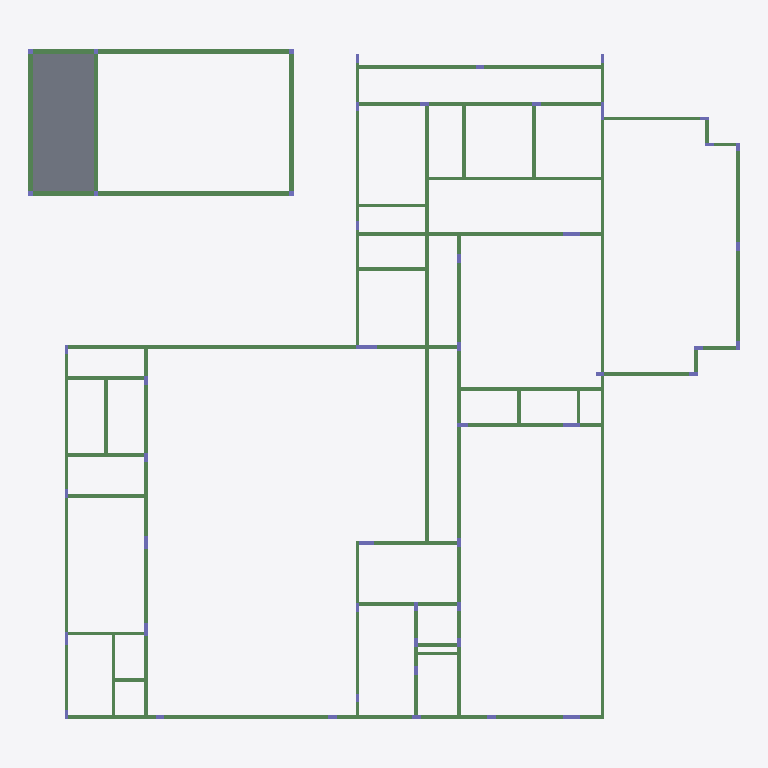
Plan cut of the same IFC building model at storey 'Fundacao' (level -1.10 m, cut at 0.30 m), seen from above with north up, elements coloured by IFC class (only those large enough to see are counted): 115 beams (green), 33 columns (violet), 1 slab (grey). Cut surfaces are drawn darker.
Extent 32.6 m × 30.7 m × 9.6 m (x, y, z). Storeys (5): Fundacao at -1.10 m; NÍVEL 000 at -0.20 m; NÍVEL 100A at 2.35 m; NÍVEL 100 at 3.70 m; NÍVEL 200 at 7.10 m. Elements (652): 441 IfcBeam, 161 IfcColumn, 50 IfcSlab.

HEADER;
FILE_DESCRIPTION(('IFC2X_PLATFORM'),'2;1');
FILE_NAME('SHIS QI 15_ CHÁCARA 33_ LOTE C_ LAGO SUL','2026-06-10T11:04:06',(''),(''),'TQS 25.14.30','20260610_251430','');
FILE_SCHEMA(('IFC2X3'));
ENDSEC;
DATA;
#46=IFCPROJECT('18GPBXojUWpDadiTr6vYAb',#5,'SHIS QI 15_ CHÁCARA 33_ LOTE C_ LAGO SUL / INPA INVESTIMENTOS E PARTICIPAÇÕES LTDA',$,$,$,$,(#44,#45),#37);
#10=IFCBUILDING('2_WuDeyDuZTiCHdNavTnx9',#5,'01116_26_C',$,$,#9,$,$,.ELEMENT.,$,$,#6);
#55=IFCBUILDINGSTOREY('3kz$LrboY9XAtK2PQoafJj',#5,'Fundacao',$,$,#54,$,$,.ELEMENT.,-110.0000023841858);
#63=IFCBUILDINGSTOREY('1Xwvhs$O8K$CJURAB0OzAN',#5,'NÍVEL 000',$,$,#62,$,$,.ELEMENT.,-20.00000476837158);
#71=IFCBUILDINGSTOREY('1pBl0g2wksHMAqWorxc1kh',#5,'NÍVEL 100A',$,$,#70,$,$,.ELEMENT.,234.9999904632568);
#79=IFCBUILDINGSTOREY('27dUJ148wPb4g8TnIIvXLL',#5,'NÍVEL 100',$,$,#78,$,$,.ELEMENT.,369.9999809265137);
#87=IFCBUILDINGSTOREY('2dTcfSMcA_BI1jCA6HTZWf',#5,'NÍVEL 200',$,$,#86,$,$,.ELEMENT.,709.9999904632568);
#12540=IFCSLAB('05Cp01Ln7PYcgLUpH1pv3B',#5,'LP2','Lajes','Lajes',#12539,#12537,$,.FLOOR.);
#12011=IFCBEAM('0RJfq1qopwJ_FO7_dl3Wwn',#5,'PAR.1','Vigas','Vigas',#12010,#12008,$);
#12239=IFCBEAM('3Vjz41gP0nXzVSxGRwSrSu',#5,'PAR.2','Vigas','Vigas',#12238,#12236,$);
#8770=IFCBEAM('20w3u1AKIWiE2Z5N6aTTub',#5,'V40','Vigas','Vigas',#8769,#8767,$);
#6346=IFCBEAM('2UE4S1VTeMOmWDiw_94OeB',#5,'V9','Vigas','Vigas',#6345,#6343,$);
#6635=IFCBEAM('0BGuC1UPWZeJjLqlTv2uCE',#5,'V31','Vigas','Vigas',#6634,#6632,$);
#12087=IFCBEAM('3Hcbq1fVZc91RMIWp2PtKd',#5,'PAR.5','Vigas','Vigas',#12086,#12084,$);
#12315=IFCBEAM('1fL9O1iSXuYvXVRFBB5CuK',#5,'PAR.3','Vigas','Vigas',#12314,#12312,$);
#2682=IFCBEAM('3dLea1CV1eAC8WxyxH6fji',#5,'V23','Vigas','Vigas',#2681,#2679,$);
#12391=IFCBEAM('2AddS1oSLbnXWeE$uG3_kL',#5,'PAR.4','Vigas','Vigas',#12390,#12388,$);
#8548=IFCBEAM('17b4q1aCWvBEg5x9sWCXps',#5,'V1','Vigas','Vigas',#8547,#8545,$);
#8624=IFCBEAM('08r8C18iPUP6LflwjUP4$1',#5,'V1','Vigas','Vigas',#8623,#8621,$);
#10868=IFCBEAM('0AMBC1K4NrD1ZQR$PdWsDm',#5,'V33','Vigas','Vigas',#10867,#10865,$);
#8998=IFCBEAM('25eLa1idoUXgbo4oid4Vtm',#5,'V40','Vigas','Vigas',#8997,#8995,$);
#9898=IFCBEAM('3BRB41QJkiMRZVu2pMjmyk',#5,'V7','Vigas','Vigas',#9897,#9895,$);
#222=IFCBEAM('19t5C1OsIhIUIeRS3G6BK$',#5,'V24','Vigas','Vigas',#221,#219,$);
#11552=IFCBEAM('0VXuu1fuyIpnf9De38G6yU',#5,'V43','Vigas','Vigas',#11551,#11549,$);
#11476=IFCBEAM('2dbz018TzNPZhGwf3ZuPZs',#5,'V43','Vigas','Vigas',#11475,#11473,$);
#11248=IFCBEAM('3Z_li1INfoqVgy3RITtnEG',#5,'V12','Vigas','Vigas',#11247,#11245,$);
#10944=IFCBEAM('0LOd41ZUgGJZc3CGI4Ci6Y',#5,'V35','Vigas','Vigas',#10943,#10941,$);
#11935=IFCBEAM('3CTLi1RV1z09rGVV7S0AzM',#5,'PAR.1','Vigas','Vigas',#11934,#11932,$);
#12163=IFCBEAM('3mexS1ADLiEp9X2qrXAs0Y',#5,'PAR.2','Vigas','Vigas',#12162,#12160,$);
#2156=IFCBEAM('2_5M01PbeLA4hyMFlIiOYJ',#5,'V16','Vigas','Vigas',#2155,#2153,$);
#6270=IFCBEAM('2Qkpy1MZFZV3UnzHgZPKNu',#5,'V9','Vigas','Vigas',#6269,#6267,$);
#1119=IFCBEAM('0P1cG1Iz9DsXG9XNNSmd13',#5,'V27','Vigas','Vigas',#1118,#1116,$);
#6711=IFCBEAM('3_LPS1KdBVuJHw$nwi3o$M',#5,'V31','Vigas','Vigas',#6710,#6708,$);
#2080=IFCBEAM('0QM8a1Pdj5aqi9PKsOn1TZ',#5,'V25','Vigas','Vigas',#2079,#2077,$);
#11780=IFCBEAM('1JrYC1l4S3KGiIo_V0bcIQ',#5,'V3','Vigas','Vigas',#11779,#11777,$);
#7015=IFCBEAM('0a71q1ImuPkRD77tgfySJN',#5,'V31','Vigas','Vigas',#7014,#7012,$);
#10640=IFCBEAM('3mlzu1ObrLamFE0WCxJj2M',#5,'V38','Vigas','Vigas',#10639,#10637,$);
#10716=IFCBEAM('1pxJO19dOukIp_8J6wZBIU',#5,'V36','Vigas','Vigas',#10715,#10713,$);
#8040=IFCBEAM('1sDYK1tKkiVGQ2otjX4BHD',#5,'V29','Vigas','Vigas',#8039,#8037,$);
#1347=IFCBEAM('1MHk81RRrarDWfTxcQgoBo',#5,'V27','Vigas','Vigas',#1346,#1344,$);
#3062=IFCBEAM('2h_VC1Ur6QqU4Du6kXHyDF',#5,'V23','Vigas','Vigas',#3061,#3059,$);
#7514=IFCBEAM('376KS1HU$RVGqoQcnm0Sqh',#5,'V2','Vigas','Vigas',#7513,#7511,$);
#9746=IFCBEAM('0oKIi1kdxpOsOesraVAqdE',#5,'V7','Vigas','Vigas',#9745,#9743,$);
#10120=IFCBEAM('31AIG1RX$gkR02FsXCMDzr',#5,'V8','Vigas','Vigas',#10119,#10117,$);
#3859=IFCBEAM('2qXba1c1tVRvHRGhGOE_HL',#5,'V28','Vigas','Vigas',#3858,#3856,$);
#7362=IFCBEAM('2rFJO1VVWeXt0bAuu_nkCd',#5,'V2','Vigas','Vigas',#7361,#7359,$);
#4984=IFCBEAM('3KlvO1jDQlPMiN4Aflslti',#5,'V32','Vigas','Vigas',#4983,#4981,$);
#7590=IFCBEAM('1flBW1FOD6cSAvtx5WkMK6',#5,'V2','Vigas','Vigas',#7589,#7587,$);
#5686=IFCBEAM('1aL7a1Nl4llyGHAGPvtOJt',#5,'V13','Vigas','Vigas',#5685,#5683,$);
#5762=IFCBEAM('1Z08S11uPNRfXF10MzhgAS',#5,'V13','Vigas','Vigas',#5761,#5759,$);
#7736=IFCBEAM('3k9Om1qG8S951GUXsfjaUI',#5,'V29','Vigas','Vigas',#7735,#7733,$);
#4753=IFCBEAM('0K7c017ApqL7ta2bJy5FM7',#5,'V18','Vigas','Vigas',#4752,#4750,$);
#10792=IFCBEAM('0_xoy1hpCx_dJVnuftt1dk',#5,'V33','Vigas','Vigas',#10791,#10789,$);
#374=IFCBEAM('1aZUS1EgmKBictP8$Q2ZVc',#5,'V24','Vigas','Vigas',#373,#371,$);
#2834=IFCBEAM('0RxE41HZQNr5t2E4ktADap',#5,'V23','Vigas','Vigas',#2833,#2831,$);
#4157=IFCBEAM('3h9Vi1jy1GRE1YYAKWVPDW',#5,'V17','Vigas','Vigas',#4156,#4154,$);
#10196=IFCBEAM('3DdbS1IZKV5UfAtEtZ0xgQ',#5,'V6','Vigas','Vigas',#10195,#10193,$);
#10348=IFCBEAM('0O5XW16Y8jwiAMriC1z0$O',#5,'V5','Vigas','Vigas',#10347,#10345,$);
#5282=IFCBEAM('06_N81wRTDs55OMQ6_Wzrz',#5,'V14','Vigas','Vigas',#5281,#5279,$);
#146=IFCBEAM('2GAeS1lYROpuBbpc5_de7l',#5,'V24','Vigas','Vigas',#145,#143,$);
#10424=IFCBEAM('0cbTO1In5IrskaD1hyCp_t',#5,'V5','Vigas','Vigas',#10423,#10421,$);
#6422=IFCBEAM('0CYAK15wA0d1jRLB9VfXrK',#5,'V9','Vigas','Vigas',#6421,#6419,$);
#3953=IFCBEAM('2SLl01iSL4o1XaEW9Sx1Km',#5,'V28','Vigas','Vigas',#3952,#3950,$);
#2454=IFCBEAM('1KOdS1epRX9aNEpgHV9wLb',#5,'V23','Vigas','Vigas',#2453,#2451,$);
#9150=IFCBEAM('303B016yd5$jXQqNP4dZHN',#5,'V40','Vigas','Vigas',#9149,#9147,$);
#1043=IFCBEAM('0LAcq10NZPyCjYfsO2IcS5',#5,'V27','Vigas','Vigas',#1042,#1040,$);
#5376=IFCBEAM('3TjXm1MpkMbfI5GoNh6jnX',#5,'V14','Vigas','Vigas',#5375,#5373,$);
#4379=IFCBEAM('2yk841FPFqsxNZcpx5Repe',#5,'V30','Vigas','Vigas',#4378,#4376,$);
#4829=IFCBEAM('3DF0u1DMKTAeUpZkAlXLJG',#5,'V18','Vigas','Vigas',#4828,#4826,$);
#9074=IFCBEAM('2DUAq1f3UXY6htgEz6R2FU',#5,'V40','Vigas','Vigas',#9073,#9071,$);
#9594=IFCBEAM('35F3m1JKpCNS5IcaeZF077',#5,'V20','Vigas','Vigas',#9593,#9591,$);
#1195=IFCBEAM('2yDOS117ICUHKf5n_Hqd45',#5,'V27','Vigas','Vigas',#1194,#1192,$);
#666=IFCBEAM('2OCtK1tW2pmvMxribkRpR_',#5,'V11','Vigas','Vigas',#665,#663,$);
#742=IFCBEAM('2KeH011ycJZsn2NT7uKiLr',#5,'V11','Vigas','Vigas',#741,#739,$);
#1779=IFCBEAM('3dkem1VlDOAQh$1O8QTu0O',#5,'V15','Vigas','Vigas',#1778,#1776,$);
#1855=IFCBEAM('0Y9fy1yDwnFEJcQ7eWCfvr',#5,'V15','Vigas','Vigas',#1854,#1852,$);
#2910=IFCBEAM('3xNSS1FUX28JnlYaNPA$UR',#5,'V23','Vigas','Vigas',#2909,#2907,$);
#11172=IFCBEAM('2x$5i10mn$tRtS4_6m2GPJ',#5,'V34','Vigas','Vigas',#11171,#11169,$);
#967=IFCBEAM('2fhIK1DkVVlp2BpkR2g8pO',#5,'V27','Vigas','Vigas',#966,#964,$);
#2232=IFCBEAM('01HGa1f7y$iRsUUzSSjXPh',#5,'V19','Vigas','Vigas',#2231,#2229,$);
#7438=IFCBEAM('1cZ4a1tve4lN0ETJldXV1h',#5,'V2','Vigas','Vigas',#7437,#7435,$);
#11400=IFCBEAM('27xiS18QaNax83HhwrfcJq',#5,'V10','Vigas','Vigas',#11399,#11397,$);
#3561=IFCBEAM('1ehbq1rajxVa2YOhtizRCD',#5,'V26','Vigas','Vigas',#3560,#3558,$);
#1271=IFCBEAM('2_SMq1H1HL8F2oa69EM65n',#5,'V27','Vigas','Vigas',#1270,#1268,$);
#6194=IFCBEAM('1FfVy1SiWFUW5s8TYyl6Y_',#5,'V37','Vigas','Vigas',#6193,#6191,$);
#11096=IFCBEAM('1iu081IiGyQsrOUH2EcC3T',#5,'V34','Vigas','Vigas',#11095,#11093,$);
#6787=IFCBEAM('2HBBO1HiFJ9Lsihookt32W',#5,'V31','Vigas','Vigas',#6786,#6784,$);
#9670=IFCBEAM('2m4ea1Vs7UGui6JG9q9Z4c',#5,'V21','Vigas','Vigas',#9669,#9667,$);
#2530=IFCBEAM('1TIcy1Z75cbnP4b7Ne9DgD',#5,'V23','Vigas','Vigas',#2529,#2527,$);
#3707=IFCBEAM('0t0w41PyUb9f4qq$IC5eqR',#5,'V22','Vigas','Vigas',#3706,#3704,$);
#4233=IFCBEAM('0r$Y41GEQGC7$X1sJ6gDkH',#5,'V17','Vigas','Vigas',#4232,#4230,$);
#6498=IFCBEAM('1eprW1qn5FCB7mOEt6Z5FJ',#5,'V9','Vigas','Vigas',#6497,#6495,$);
#9822=IFCBEAM('2MGTW1adxd6__mt5F84dgf',#5,'V7','Vigas','Vigas',#9821,#9819,$);
#1423=IFCBEAM('0f9eC17MS2sQaAk3TumLVM',#5,'V27','Vigas','Vigas',#1422,#1420,$);
#4607=IFCBEAM('28Fg81xM5VRteGKfloe6Yo',#5,'V30','Vigas','Vigas',#4606,#4604,$);
#5136=IFCBEAM('1PvDi1gpNBSbU4g7w8YrZe',#5,'V32','Vigas','Vigas',#5135,#5133,$);
#2986=IFCBEAM('1MY4m1Up52yFeJqzJwvH2n',#5,'V23','Vigas','Vigas',#2985,#2983,$);
#6863=IFCBEAM('2YMJe1xfwak2aum4QBb0v4',#5,'V31','Vigas','Vigas',#6862,#6860,$);
#3485=IFCBEAM('1IsES1oOI_15VCkWO7GPdg',#5,'V26','Vigas','Vigas',#3484,#3482,$);
#8116=IFCBEAM('0EOrK1616FOxMZ8k3fQgVd',#5,'V29','Vigas','Vigas',#8115,#8113,$);
#9226=IFCBEAM('0bsty1BnQFu7csWWz$bIIt',#5,'V40','Vigas','Vigas',#9225,#9223,$);
#10272=IFCBEAM('0uYRS1bC_2lDwG13$ZC1o4',#5,'V5','Vigas','Vigas',#10271,#10269,$);
#298=IFCBEAM('2swdy1SgH5jp1tjnup9Vq6',#5,'V24','Vigas','Vigas',#297,#295,$);
#6939=IFCBEAM('0vbky1Y60wBRdsYzvTwXIj',#5,'V31','Vigas','Vigas',#6938,#6936,$);
#8846=IFCBEAM('05k3K1oAAjeEr$L5L57ev1',#5,'V40','Vigas','Vigas',#8845,#8843,$);
#9518=IFCBEAM('0OXzK1dEpZRF$DKj299aYF',#5,'V39','Vigas','Vigas',#9517,#9515,$);
#7812=IFCBEAM('2moiW1HDe4366R2Bk5L3f5',#5,'V29','Vigas','Vigas',#7811,#7809,$);
#11704=IFCBEAM('31FF81eZa05qW1J5UoOQRN',#5,'V42','Vigas','Vigas',#11703,#11701,$);
#2308=IFCBEAM('0VfT41Ic8JYfD1eq4J2jLq',#5,'V19','Vigas','Vigas',#2307,#2305,$);
#3138=IFCBEAM('17uzW1KBXJDjg1rnc8KViZ',#5,'V23','Vigas','Vigas',#3137,#3135,$);
#2758=IFCBEAM('3Xh_q1PR1kgrTQBcZRiCvt',#5,'V23','Vigas','Vigas',#2757,#2755,$);
#18657=IFCCOLUMN('0Yc1G2VVhvnsJEa6yHLXSq',#5,'P44','Pilares','Pilares',#18656,#18654,$);
#450=IFCBEAM('1xPXu1CPuRQHLlPstP1xnU',#5,'V24','Vigas','Vigas',#449,#447,$);
#7964=IFCBEAM('1RtK01X0ZgBprp1M7Y19f4',#5,'V29','Vigas','Vigas',#7963,#7961,$);
#17001=IFCCOLUMN('1fcgC2eBRcouOB02wILvpz',#5,'P34','Pilares','Pilares',#17000,#16998,$);
#16656=IFCCOLUMN('192TS2_LuxFE5SEHx7yHC7',#5,'P31','Pilares','Pilares',#16655,#16653,$);
#16725=IFCCOLUMN('2lA3u2G3_FaXxrGHx$L7tD',#5,'P32','Pilares','Pilares',#16724,#16722,$);
#17484=IFCCOLUMN('2zaJq2L$Pb3f2CfdlsB6OK',#5,'P42','Pilares','Pilares',#17483,#17481,$);
#18036=IFCCOLUMN('2Lnx428WfbguzfQiIHBeKs',#5,'P41','Pilares','Pilares',#18035,#18033,$);
#18450=IFCCOLUMN('16GFG2i29pGQ004TevO_7n',#5,'P37','Pilares','Pilares',#18449,#18447,$);
#19002=IFCCOLUMN('2HbNq2mBBt8RISrVNGr5hd',#5,'P43','Pilares','Pilares',#19001,#18999,$);
#19554=IFCCOLUMN('1IjWa2A092EMRuOAecx2$Y',#5,'P19','Pilares','Pilares',#19553,#19551,$);
#19623=IFCCOLUMN('2W7AG2bNcAPjUVNdKLPzIY',#5,'P13','Pilares','Pilares',#19622,#19620,$);
#17967=IFCCOLUMN('3T$9W25WOjrFpEhyq$a7m6',#5,'P40','Pilares','Pilares',#17966,#17964,$);
#19485=IFCCOLUMN('0x$4G2ixmf46In7in3vdCT',#5,'P10','Pilares','Pilares',#19484,#19482,$);
ENDSEC;
